pico-8 play session: mixed d-pad (fixed 12-tick cycle)

[t = 2 s] mixed d-pad (1.2s cycle ×~1): → ← ↑ ↓ + 🅾/❎ taps, ~2s
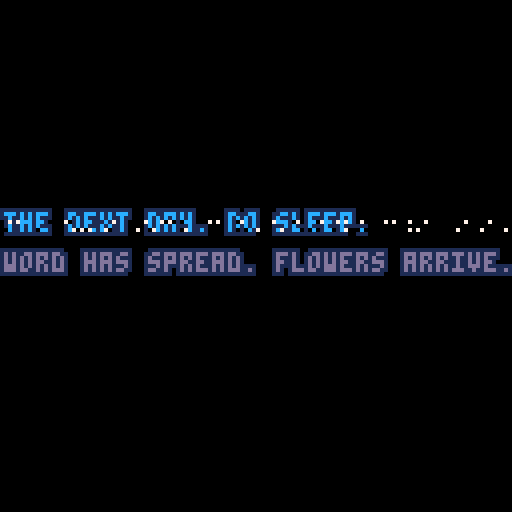

pico-8 cartridge
version 16
__lua__
-- the loss levels
-- [redacted]

function _init()
	sfx(0)

	setupgameparts()
	setuptimeout()
	setupglitches()
	setupfader()
end

function setupgameparts()
	debug = true
	nextgame = 'games/8-arn.p8'
	line1 = "the next day. no sleep."
	line2 = "word has spread. flowers arrive."
	success = "the outpouring\n\nis overwhelming."
	failure = "overwhelmed\n\nby everything."
	col1 = 12
	col2 = 13

	grad = 0

	player = {}
	player.moving = false
	player.frame = 0
	player.framecount = 0
	player.x = 50
	player.y = 106
	player.step = 0
	player.speed = 3
	player.flip = false
	player.idlesprite = 32
	player.sprite = 0

	starty = -900

	flower1 = {}
	flower1.x = 2
	flower1.y = starty - 210
	flower1.speed = 2.6
	flower1.sprite = 64

	flower2 = {}
	flower2.x = 20
	flower2.y = starty - 120
	flower2.speed = 2.5
	flower2.sprite = 66

	flower3 = {}
	flower3.x = 40
	flower3.y = starty  - 110
	flower3.speed = 2.8
	flower3.sprite = 68

	flower4 = {}
	flower4.x = 60
	flower4.y = starty - 130
	flower4.speed = 2.6
	flower4.sprite = 70

	flower5 = {}
	flower5.x = 80
	flower5.y = starty - 120
	flower5.speed = 3
	flower5.sprite = 72

	flower6 = {}
	flower6.x = 100
	flower6.y = starty - 170
	flower6.speed = 3.4
	flower6.sprite = 74

	flashcurrent = 0
	flashrate = 10
	flashstate = false

	messagetimer = 0
	messagelimit = 100

	flashcurrent = 0
	flashrate = 10
	flashstate = false

	losecount = 0
	losemark = 500

	shaking = false
	shakecount = 0
	shakelimit = 10

	playedendsound = false
end

function setuptimeout()
	tcurrent = 0
	tmax = 60 * 10 -- reset timeout to return to the main menu
end

function setupfader()
	state = "waiting" -- or fadingdown or playing
	waittime = 0
	waittotal = 40
	fadedelay = 0
	fadelimit = 150

	ypos = -20
end

function setupglitches()
	glit = {}
	glit.height=128
	glit.width=128
	glit.t=0
end

function _update()
	if not showingmessage then
		if state=="playing" or state == "fail" or state == "success" then
			checkinputs()
		end
	else
		player.moving = false
	end

	flower1.y += flower1.speed
	flower2.y += flower2.speed
	flower3.y += flower3.speed
	flower4.y += flower4.speed
	flower5.y += flower5.speed
	flower6.y += flower6.speed

	checklossstate()

	shake()
end

function _draw()
	cls(0)
	drawgame()
	checktimeout()
	handlewinloss()
	handlefading()
	checkcollisions()
	flash()
	glitch()
end


function drawgame()
	-- background
	rectfill_p(0,0,128,128,grad,0,2)

	-- floor
	rectfill_p(0,120,128,128,4,9,10)

	-- player
	if state=="playing" or state == "fail" or state == "success" then
		animateplayer()
	end

	-- flowers
	spr(flower1.sprite, flower1.x, flower1.y, 2, 2)
	spr(flower2.sprite, flower2.x, flower2.y, 2, 2)
	spr(flower3.sprite, flower3.x, flower3.y, 2, 2)
	spr(flower4.sprite, flower4.x, flower4.y, 2, 2)
	spr(flower5.sprite, flower5.x, flower5.y, 2, 2)
	spr(flower6.sprite, flower6.x, flower6.y, 2, 2)

	if player.moving then
		spr(player.sprite * 2, player.x, player.y, 2, 2, player.flip)
	end

	if not player.moving then
		spr(32, player.x, player.y, 2, 2, player.flip)
	end

	-- debug
	if debug then
		--print(player.x, 10, 10, 11)
	end

end

function animateplayer()
	if player.moving then
		player.step+=1

		if(player.step%2==0) player.sprite += 1

	  if player.sprite > 7 then
	   player.sprite = 0
	  end
	end
end

function checkcollisions()
	if dst(player, flower1) > 0 and dst(player, flower1) < 6 and flower1.y > 60 then
		flower1.y = -1000
		flower1.speed = 0
		grad+=2
	end

	if dst(player, flower2) > 0 and dst(player, flower2) < 6 and flower2.y > 60 then
		flower2.y = -1000
		flower2.speed = 0
		grad+=2
	end

	if dst(player, flower3) > 0 and dst(player, flower3) < 6 and flower3.y > 60 then
		flower3.y = -1000
		flower3.speed = 0
		grad+=2
	end

	if dst(player, flower4) > 0 and dst(player, flower4) < 6 and flower4.y > 60 then
		flower4.y = -1000
		flower4.speed = 0
		grad+=2
	end

	if dst(player, flower5) > 0 and dst(player, flower5) < 6 and flower5.speed > 0 then
		flower5.y = -1000
		flower5.speed = 0
		grad+=2
	end

	if dst(player, flower6) > 0 and dst(player, flower6) < 6 and flower6.speed > 0 then
		flower6.y = -1000
		flower6.speed = 0
		grad+=2
	end

	if grad == 12 then state = "success" end
end

function dst(p0, p1)
 local dx = p0.x - p1.x
 local dy = p0.y - p1.y

 return sqrt(dx*dx+dy*dy)
end

function outline(s,x,y,c1,c2)
	for i=0,2 do
	 for j=0,2 do
	  if not(i==1 and j==1) then
	   print(s,x+i,y+j,c1)
	  end
	 end
	end
	print(s,x+1,y+1,c2)
end

function checklossstate()
	if losecount == losemark -1 and grad >= 10 then
		state = "success"

	elseif losecount < losemark then
		losecount+=1

	elseif(losecount == losemark and not showingmessage) then
		state="fail"
		shaking = true
	end
end

function checkinputs()
	player.moving = false

	if btn(0) and player.x > 2 then
		resettimeout()
		player.x-=player.speed
		player.flip = true;
		player.moving = true
	end

	if btn(1) and player.x < 104 then
		resettimeout()
		player.x+=player.speed
		player.flip = false
		player.moving = true
	end

	if(btn(2)) resettimeout()
	if(btn(3)) resettimeout()
	if(btn(4)) resettimeout()
	if(btn(5)) resettimeout()

	if not player.moving then
    player.sprite = 0
  end
end

function resettimeout()
	tcurrent = 0
end

function checktimeout()
	if tcurrent < tmax then tcurrent+=1 end

	if tcurrent == tmax then
		load('losslevels.p8')
	end
end

function handlefading()
	if state == "waiting" then
		if fadedelay < fadelimit then
			fadedelay+=1
		end

		if fadedelay == fadelimit then
			state = "fadingup"
		end

		drawmessage()
	end

	if state == "fadingup" then
		waittime+=1

		if waittime < waittotal  then
			rectfill( 0, 0, 127, 127 - (3 * waittime), 0 )
			rectfill( 127, 127, 0, 3 * waittime, 0 )
			drawmessage()
			ypos += 4
		end
	end

	if waittime == waittotal then
		if state == "fadingup" then
			state = "playing"
			waittime = 0
		end

		if state == "fadingdown" then
			load(nextgame)
		end
	end

	if state == "fadingdown" then
		waittime+=1
		rectfill( 0, 0, 127, 3 * waittime, 0 )
		rectfill( 127, 127, 0, 127 - (3 * waittime), 0 )
	end
end

function handlewinloss()
	if state == "success" then
		outline(success,34,70,3,11)
		showingmessage = true

		if playedendsound == false then
			sfx(2)
			playedendsound = true
		end
	end

	if state == "fail" then
		outline(failure,34,70,8,2)
		showingmessage = true

		if playedendsound == false then
			sfx(3)
			playedendsound = true
		end
	end

	if showingmessage then
		messagetimer+=1
		if(messagetimer >= messagelimit) state = "fadingdown"
	end
end

function drawmessage()
	-- draw shutters
	rectfill( 0, 0, 127, 127 - (3 * waittime), 0 )
	rectfill( 127, 127, 0, 3 * waittime, 0 )

	-- draw text
	if(ypos < 50) then ypos+= 4 end

	if flashstate then
		outline(line1,0,ypos,0,col1)
		outline(line2,0,ypos+10,0,col2)
	else
		outline(line1,0,ypos,1,col1)
		outline(line2,0,ypos+10,1,col2)
	end
end

function rectfill_p(x0,y0,x1,y1,p,c0,c1)
 fill_pattern(p)
 col=color_pattern(c0,c1)
 rectfill(x0,y0,x1,y1,col)
end

function fill_pattern(n)
 t={
 0b1111111111111111,
 0b1111111111110111,
 0b1111110111110111,
 0b1111110111110101,
 0b1111010111110101,
 0b1111010110110101,
 0b1110010110110101,
 0b1110010110100101,
 0b1010010110100101,
 0b1010010110100001,
 0b1010010010100001,
 0b1010010010100000,
 0b1010000010100000,
 0b1010000000100000,
 0b1000000000100000,
 0b1000000000000000,
 0b0000000000000000}
 if n<0 then n=0
 elseif n>16 then n=16 end
 fillp(t[n+1])
end

function color_pattern(c0,c1)
 t={0,1,2,3,4,5,6,7,8,9,
 "a","b","c","d","e","f"}
 return "0x"..t[c0+1]..t[c1+1]
end

function flash()
	flashcurrent+=1

	if flashcurrent > flashrate then
		flashstate = true
	else
		flashstate = false
	end

	if flashcurrent == flashrate * 2 then
		flashcurrent = 0
	end
end

function glitch()
	if g_on == true then -- on boolean is mangaged by the timer
		local t={7,6,10} -- create array of three colors
		local c=rnd(3) -- generate a random number between 1 and 3, we'll use this in a bit
		c=flr(c) -- make sure our random number is an integer and not a float
		for i=0, 5, 4 do -- the outer loop generates the vertical glitch dots
			local gl_height = rnd(glit.height)
			for h=0, 100, 2 do -- the inner loop creates longer horizontal lines
				pset(rnd(glit.width), gl_height, t[c]) -- write the random pixels to the screen and randomize the colors from the previously generated random number against out color array
			end
		end
	end

	-- animation timeline that turns the static on and off
	if glit.t>30 and glit.t < 50 then
		g_on=true
	elseif glit.t>70 and glit.t < 80 then
		g_on=true
	elseif glit.t>120 then
		glit.t = 0

	else
		g_on=false

	end
	glit.t+=1

	o1 = flr(rnd(0x1f00)) + 0x6040
 o2 = o1 + flr(rnd(0x4)-0x2)
 len = flr(rnd(0x40))

 memcpy(o1,o2,len)
end

function shake(reset) -- shake the screen
	camera(0,0) -- reset to 0,0 before each shake so we don't drift

	if shaking then
		if(shakecount < shakelimit) shakecount+=1
		if(shakecount == shakelimit) shaking = false
		if not reset then -- if the param is true, don't shake, just reset the screen to default
			camera(flr(rnd(3)-3),flr(rnd(3)-3)) -- define shake power here (-5 to shake equally in all directions)
		end
	end
end
__gfx__
000000000000000000000000000000000000000000000000000000ffff000000000000000000000000000000000000000000000000000000000000ffff000000
000000ffff0000000000000000000000000000ffff00000000000fff55f00000000000ffff0000000000000000000000000000ffff00000000000ff55f500000
00000fff55f00000000000ffff00000000000ffff550000000000fff75f0000000000fff55f00000000000ffff00000000000ff55f50000000000ff75f500000
00000fff75f0000000000ffff550000000000ffff750000000000ffffff0000000000fff75f0000000000ff55f50000000000ff75f50000000000ffffff00000
00000ffffff0000000000ffff750000000000ffffff00000000000ffff00000000000ffffff0000000000ff75f50000000000ffffff00000000000ffff000000
000000ffff00000000000ffffff00000000000ffff0000000000007777000000000000ffff00000000000ffffff00000000000ffff0000000000007777000000
0000007777000000000000ffff000000000000777700000000000077777000000000007777000000000000ffff00000000000077770000000000007777700000
00000077777000000000007777000000000007777770000000000077777000000000007777700000000000777700000000000077777000000000007777700000
000000777770000000000777777000000000077777700000000000777770000000000777777700000000077777770000000007777777000000000777777f0000
0000007777700000000007777770000000000f7777ff000000000007ff70000000000ff7777ff000000077777777700000000ff7777ff000000007ff777f0000
000000777ff0000000000f7777ff000000000ff777ff000000000011ff10000000000ff7777ff0000000ff77777ff00000000ff7777ff000000000ff11110000
000000111ff100000000001111ff00000000000111000000000000161110000000000011111000000000ff77777ff00000000000111000000000001111110000
00000011111110000000611111100000000006111100000000000016110000000000001111110000000000111110000000000001111000000000001106110000
00000111001110000000611101100000000006111000000000000016000000000000011100110000000061100110000000000061110000000000011106000000
00001110000660000000600001100000000006011000000000000011000000000000011000066000000061000110000000000060110000000000011000000000
00006600000000000000000000660000000000006600000000000006600000000000066000000000000000000066000000000000066000000000006600000000
00000000000000000000000000000000000000000000000000000000000000000000000000000000000000000000000000000000000000000000000000000000
000000ffff0000000000000000000000000000000000000000000000000000000000000000000000000000ffff00000000000000000000000000000000000000
00000f55f5500000000000ffff0000000000000000000000000000ffff000000000000ffff00000000000f55f550000000000000000000000000000000000000
00000f75f570000000000f55f5500000000000ffff00000000000f55f550000000000f55f550000000000f75f570000000000000000000000000000000000000
00000ffffff0000000000f75f570000000000f55f550000000000f75f570000000000f75f570000000000ffffff0000000000000000000000000000000000000
000000ffff00000000000ffffff0000000000f75f570000000000ffffff0000000000ffffff00000000000ffff00000000000000000000000000000000000000
0000077777700000000000ffff00000000000ffffff00000000007ffff700000000007ffff700000000007777770000000000000000000000000000000000000
00007777777700000000077777700000000007ffff70000000000777777000000000777777770000000077777777000000000000000000000000000000000000
00077777777770000000777777770000000077777777000000007777777700000007777777777000000777777777700000000000000000000000000000000000
00077777777770000007777777777000000777777777700000077777777770000007777777777000000777777777700000000000000000000000000000000000
000ff777777ff000000777777777700000077777777770000007777777777000000ff777777ff000000ff777777ff00000000000000000000000000000000000
000ff111111ff000000ff777777ff000000ff777777ff000000ff111111ff000000ff111111ff000000ff111111ff00000000000000000000000000000000000
0000011101100000000ff111111ff000000ff111111ff000000ff111011ff0000000011101100000000001110110000000000000000000000000000000000000
00000110011000000000011101100000000001110110000000000110011000000000011001100000000001100110000000000000000000000000000000000000
00000110011000000000011001100000000001100110000000000110011000000000011001100000000001100110000000000000000000000000000000000000
00000660006600000000066000660000000006600066000000000660006600000000066000660000000006600066000000000000000000000000000000000000
0000ee00aee00b000000cc00acc00b0000002000020800000000a0000a0900000000000000000000000000000000000000000000000000000000000000000000
000eae3e30033e30000cac3c30033c3002022028800003300a0aa0a9900003300000000000000000000000000000000000000000000000000000000000000000
0000eeb03003eae00000ccb03003cac008088b288302288209099ba9930aa99a0000000000000000000000000000000000000000000000000000000000000000
00000e3e32eb02e000000c3c31cb01c002223b2223b222820aaa3baaa3baaa9a0000000000000000000000000000000000000000000000000000000000000000
00003eae0eae0b3000003cac0cac0b300022888383b8822000aa999393b99aa00002280000000000000667000000000000000000000000000000000000000000
000032e30e3e30b3000031c30c3c30b30022b8b02388323000aab9b0a3993a300282020000000000067606000000000000000000000000000000000000000000
0000330eeab33e230000330ccab33c1300b88832222b0b3300b9993aaaab0b330828828800000000076776770000000000000000000000000000000000000000
00000b332e33eaee00000b331c33cacc000832228880383000093aaa999039300888828800000000077776770000000000000000000000000000000000000000
0000000b333b3e000000000b333b3c000002b22b88b3bb00000abaab99b3bb0088808882033b000067707776033b000000000000000000000000000000000000
000000666665000000000066666500000000bb3b2222b2000000bb3baaaaba0088888880033b000066766670033b000000000000000000000000000000000000
000000666655000000000066665500000000023b00bb000000000a3b00bb000008880083003bb00006660073003bb00000000000000000000000000000000000
00000066655000000000006665500000000000b3bb000000000000b3bb000000000000033333b000000000033333b00000000000000000000000000000000000
0000006655000000000000665500000000000003b000000000000003b0000000000000333b33b000000000333b33b00000000000000000000000000000000000
000000655000000000000065500000000000000660000000000000066000000000000033bb33b00000000033bb33b00000000000000000000000000000000000
0000065500000000000006550000000000000006600000000000000660000000000000bbb003bb00000000bbb003bb0000000000000000000000000000000000
000005500000000000000550000000000000000bb00000000000000bb00000000000000000000bbb0000000000000bbb00000000000000000000000000000000
__map__
1010101010101010101010101010101011111111111111111111111111111111000000000000000000000000000000000000000000000000000000000000000000000000000000000000000000000000000000000000000000000000000000000000000000000000000000000000000000000000000000000000000000000000
1010101010101010101010101010101011111111111111111111111111111111000000000000000000000000000000000000000000000000000000000000000000000000000000000000000000000000000000000000000000000000000000000000000000000000000000000000000000000000000000000000000000000000
1010101010101010101010101010101011111111111111111111111111111111000000000000000000000000000000000000000000000000000000000000000000000000000000000000000000000000000000000000000000000000000000000000000000000000000000000000000000000000000000000000000000000000
1010101010101010101010101010101011111111111111111111111111111111000000000000000000000000000000000000000000000000000000000000000000000000000000000000000000000000000000000000000000000000000000000000000000000000000000000000000000000000000000000000000000000000
1010101010101010101010101010101011111111111111111111111111111111000000000000000000000000000000000000000000000000000000000000000000000000000000000000000000000000000000000000000000000000000000000000000000000000000000000000000000000000000000000000000000000000
1010101010101010101010101010101011111111111111111111111111111111000000000000000000000000000000000000000000000000000000000000000000000000000000000000000000000000000000000000000000000000000000000000000000000000000000000000000000000000000000000000000000000000
1010101010101010101010101010101011111111111111111111111111111111000000000000000000000000000000000000000000000000000000000000000000000000000000000000000000000000000000000000000000000000000000000000000000000000000000000000000000000000000000000000000000000000
1010101010101010101010101010101011111111111111111111111111111111000000000000000000000000000000000000000000000000000000000000000000000000000000000000000000000000000000000000000000000000000000000000000000000000000000000000000000000000000000000000000000000000
1010101010101010101010101010101011111111111111111111111111111111000000000000000000000000000000000000000000000000000000000000000000000000000000000000000000000000000000000000000000000000000000000000000000000000000000000000000000000000000000000000000000000000
1010101010101010101010101010101011111111111111111111111111111111000000000000000000000000000000000000000000000000000000000000000000000000000000000000000000000000000000000000000000000000000000000000000000000000000000000000000000000000000000000000000000000000
1010101010101010101010101010101011111111111111111111111111111111000000000000000000000000000000000000000000000000000000000000000000000000000000000000000000000000000000000000000000000000000000000000000000000000000000000000000000000000000000000000000000000000
1010101010101010101010101010101011111111111111111111111111111111000000000000000000000000000000000000000000000000000000000000000000000000000000000000000000000000000000000000000000000000000000000000000000000000000000000000000000000000000000000000000000000000
1010101010101010101010101010101011111111111111111111111111111111000000000000000000000000000000000000000000000000000000000000000000000000000000000000000000000000000000000000000000000000000000000000000000000000000000000000000000000000000000000000000000000000
1010101010101010101010101010101011111111111111111111111111111111000000000000000000000000000000000000000000000000000000000000000000000000000000000000000000000000000000000000000000000000000000000000000000000000000000000000000000000000000000000000000000000000
1010101010101010101010101010101011111111111111111111111111111111000000000000000000000000000000000000000000000000000000000000000000000000000000000000000000000000000000000000000000000000000000000000000000000000000000000000000000000000000000000000000000000000
1010101010101010101010101010101011111111111111111111111111111111000000000000000000000000000000000000000000000000000000000000000000000000000000000000000000000000000000000000000000000000000000000000000000000000000000000000000000000000000000000000000000000000
0401000000000000000000000000000000000000000000000000000000000000000000000000000000000000000000000000000000000000000000000000000000000000000000000000000000000000000000000000000000000000000000000000000000000000000000000000000000000000000000000000000000000000
0000000000000000000000000000000000000000000000000000000000000000000000000000000000000000000000000000000000000000000000000000000000000000000000000000000000000000000000000000000000000000000000000000000000000000000000000000000000000000000000000000000000000000
0021000000000000000000000000000000000000000000000000000000000000000000000000000000000000000000000000000000000000000000000000000000000000000000000000000000000000000000000000000000000000000000000000000000000000000000000000000000000000000000000000000000000000
0000000000000000000000000000000000000000000000000000000000000000000000000000000000000000000000000000000000000000000000000000000000000000000000000000000000000000000000000000000000000000000000000000000000000000000000000000000000000000000000000000000000000000
4000000000000000000000000000000000000000000000000000000000000000000000000000000000000000000000000000000000000000000000000000000000000000000000000000000000000000000000000000000000000000000000000000000000000000000000000000000000000000000000000000000000000000
